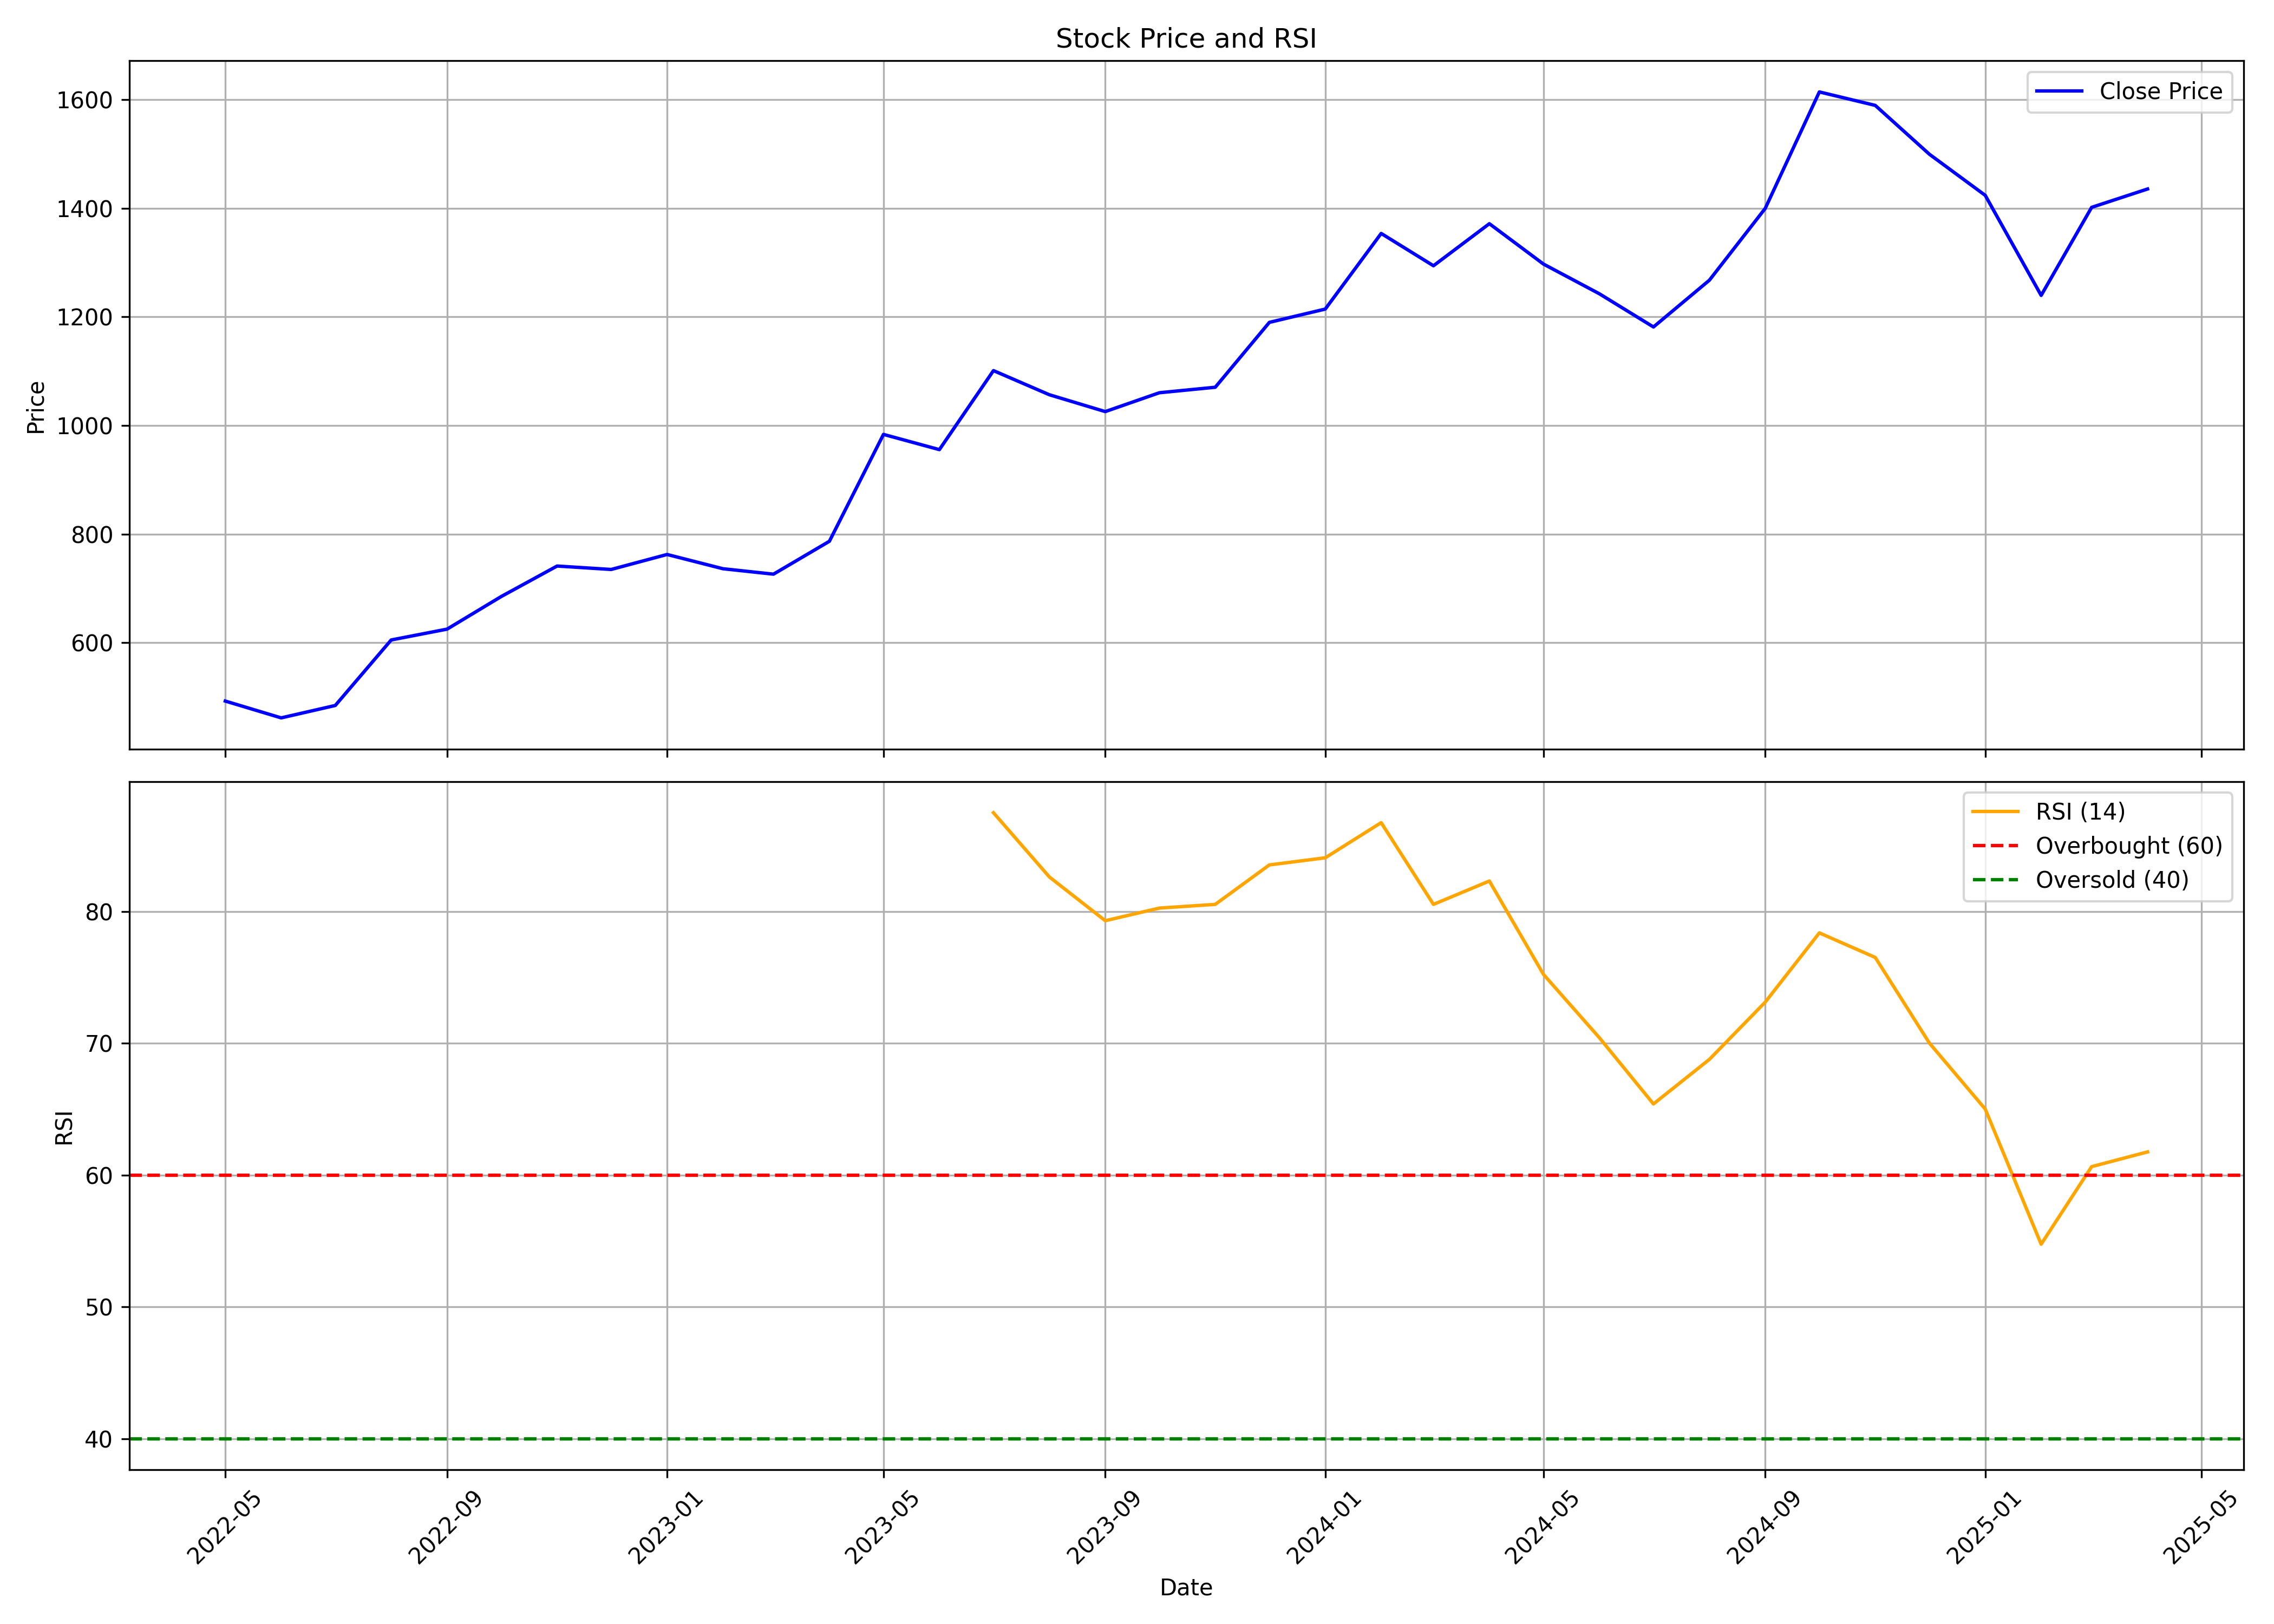

The table this chart was drawn from, first rows:
, Unnamed: 0, date, symbol, open, high, low, close, volume, rsi
0, 0, 2022-05-01, RAINBOW, 505.4, 513.2, 406.3, 492.7, 33370965, 
1, 1, 2022-06-01, RAINBOW, 485.6, 497.1, 409.7, 461.7, 2520898, 
2, 2, 2022-07-01, RAINBOW, 461.7, 507.3, 455.9, 484.6, 2155777, 
3, 3, 2022-08-01, RAINBOW, 485.6, 629.2, 453, 605.2, 10611838, 
4, 4, 2022-09-01, RAINBOW, 605.2, 665.9, 585.4, 625.2, 4226956, 
5, 5, 2022-10-01, RAINBOW, 626.4, 726.6, 616.1, 685.1, 3790127, 
6, 6, 2022-11-01, RAINBOW, 677.7, 881.4, 677.7, 741.3, 8660588, 
7, 7, 2022-12-01, RAINBOW, 752.6, 775.6, 685, 735, 23985892, 
8, 8, 2023-01-01, RAINBOW, 744.6, 789.4, 691.7, 762.6, 2697510, 
9, 9, 2023-02-01, RAINBOW, 765.1, 779.5, 703.6, 736.3, 3018137, 
10, 10, 2023-03-01, RAINBOW, 743.8, 752.7, 693, 726.4, 2212032, 
11, 11, 2023-04-01, RAINBOW, 726.3, 815.3, 720.9, 786.9, 2844605, 
12, 12, 2023-05-01, RAINBOW, 786.9, 991.2, 769.5, 983.7, 5273224, 
13, 13, 2023-06-01, RAINBOW, 976.4, 1003, 880.2, 955.6, 4214621, 
14, 14, 2023-07-01, RAINBOW, 967.4, 1136, 938.8, 1101, 5820548, 87.48
15, 15, 2023-08-01, RAINBOW, 1123, 1181, 1009, 1057, 7317350, 82.61
16, 16, 2023-09-01, RAINBOW, 1039, 1081, 1007, 1026, 7270626, 79.29
17, 17, 2023-10-01, RAINBOW, 1026, 1145, 1026, 1060, 5208290, 80.25
18, 18, 2023-11-01, RAINBOW, 1069, 1175, 990.4, 1070, 4090098, 80.53
19, 19, 2023-12-01, RAINBOW, 1070, 1213, 1070, 1190, 4008864, 83.53
20, 20, 2024-01-01, RAINBOW, 1197, 1326, 1180, 1214, 2782295, 84.07
21, 21, 2024-02-01, RAINBOW, 1222, 1484, 1167, 1354, 7147501, 86.73
22, 22, 2024-03-01, RAINBOW, 1354, 1400, 1088, 1294, 5734867, 80.53
23, 23, 2024-04-01, RAINBOW, 1307, 1391, 1284, 1372, 2645068, 82.3
24, 24, 2024-05-01, RAINBOW, 1372, 1645, 1201, 1297, 7666728, 75.22
25, 25, 2024-06-01, RAINBOW, 1330, 1359, 1217, 1243, 2889418, 70.42
26, 26, 2024-07-01, RAINBOW, 1252, 1326, 1076, 1181, 4133933, 65.39
27, 27, 2024-08-01, RAINBOW, 1187, 1275, 1129, 1268, 2564076, 68.77
28, 28, 2024-09-01, RAINBOW, 1279, 1519, 1250, 1400, 9454913, 73.12
29, 29, 2024-10-01, RAINBOW, 1393, 1638, 1335, 1614, 5168552, 78.37
30, 30, 2024-11-01, RAINBOW, 1612, 1710, 1515, 1589, 8110832, 76.51
31, 31, 2024-12-01, RAINBOW, 1585, 1706, 1476, 1500, 2282737, 70.02
32, 32, 2025-01-01, RAINBOW, 1500, 1650, 1300, 1424, 2966164, 65
33, 33, 2025-02-01, RAINBOW, 1424, 1447, 1231, 1240, 3087573, 54.75
34, 34, 2025-03-01, RAINBOW, 1230, 1455, 1218, 1402, 4302257, 60.64
35, 35, 2025-04-01, RAINBOW, 1401, 1577, 1356, 1436, 5757323, 61.75
